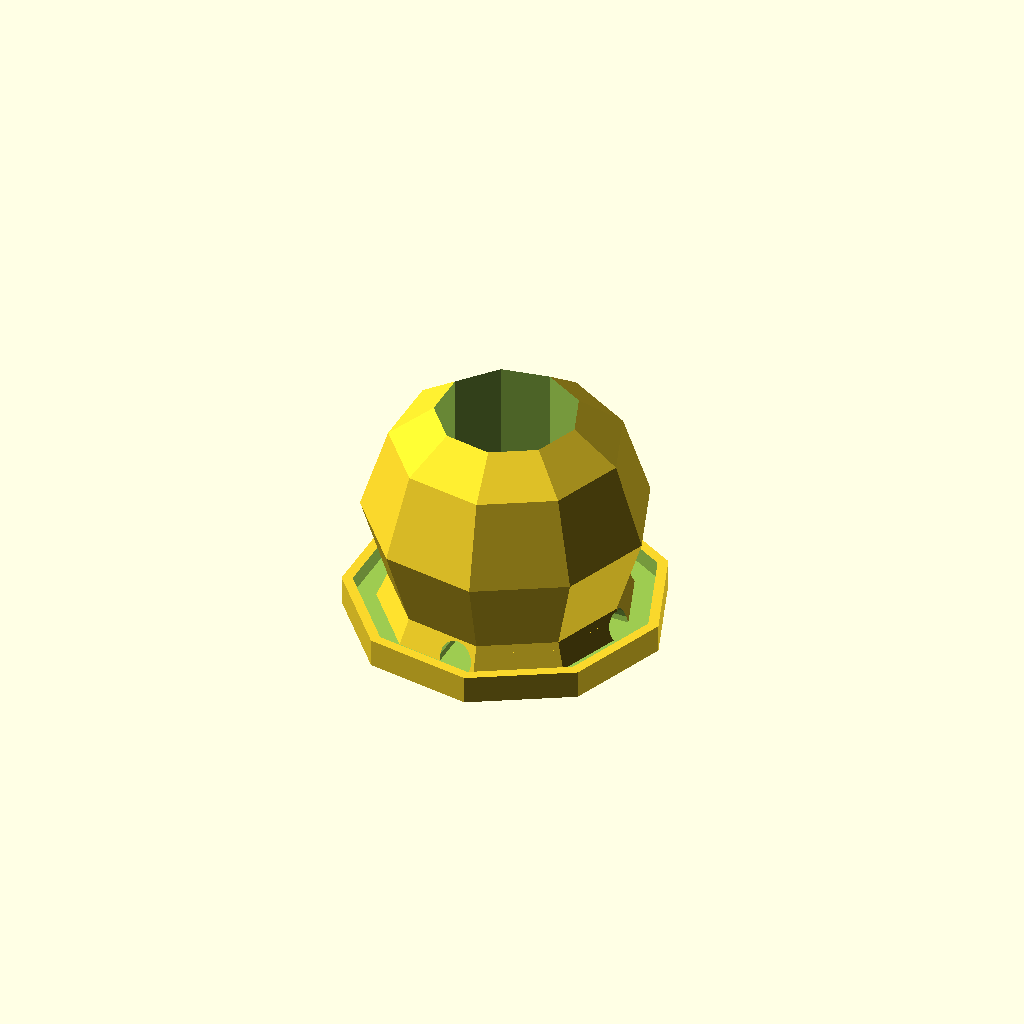
Cell 1 — every parameter at its default value.
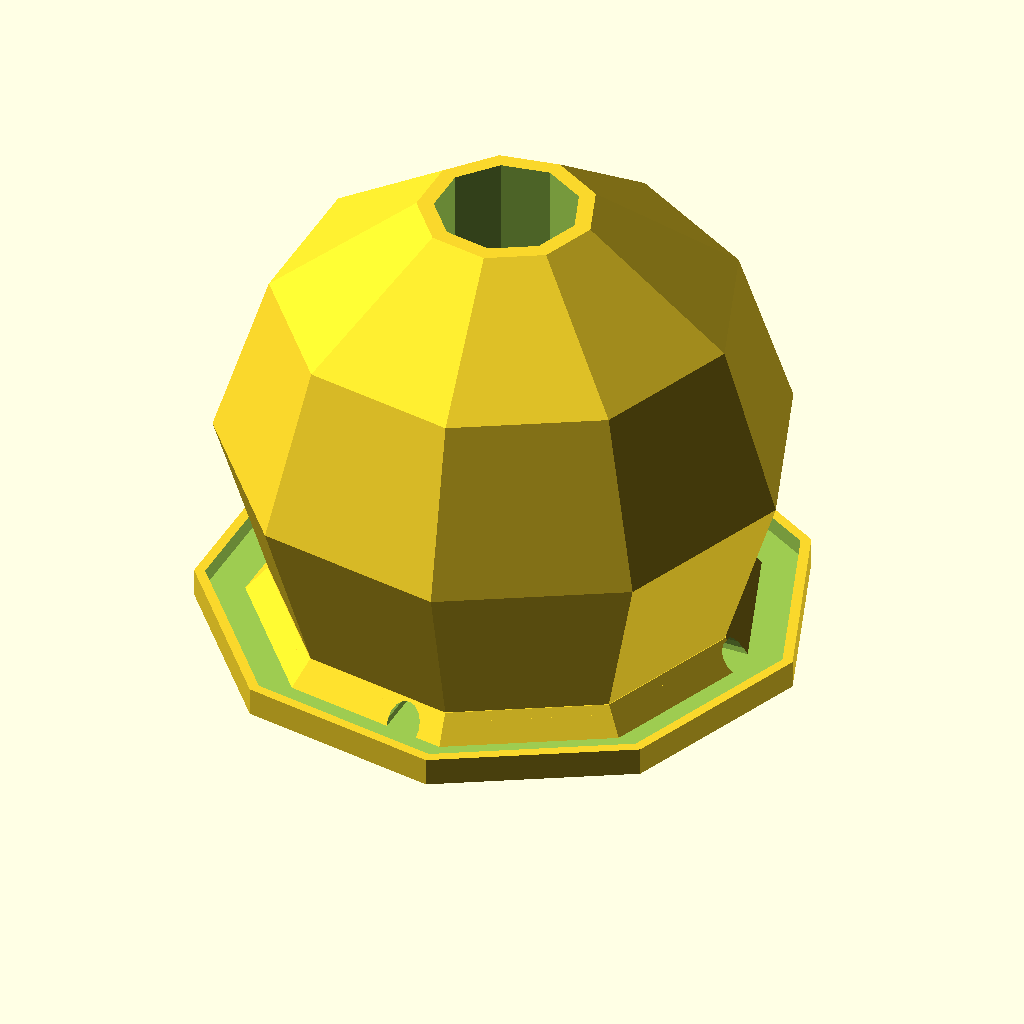
Cell 2: rad = 80 (everything else at default).
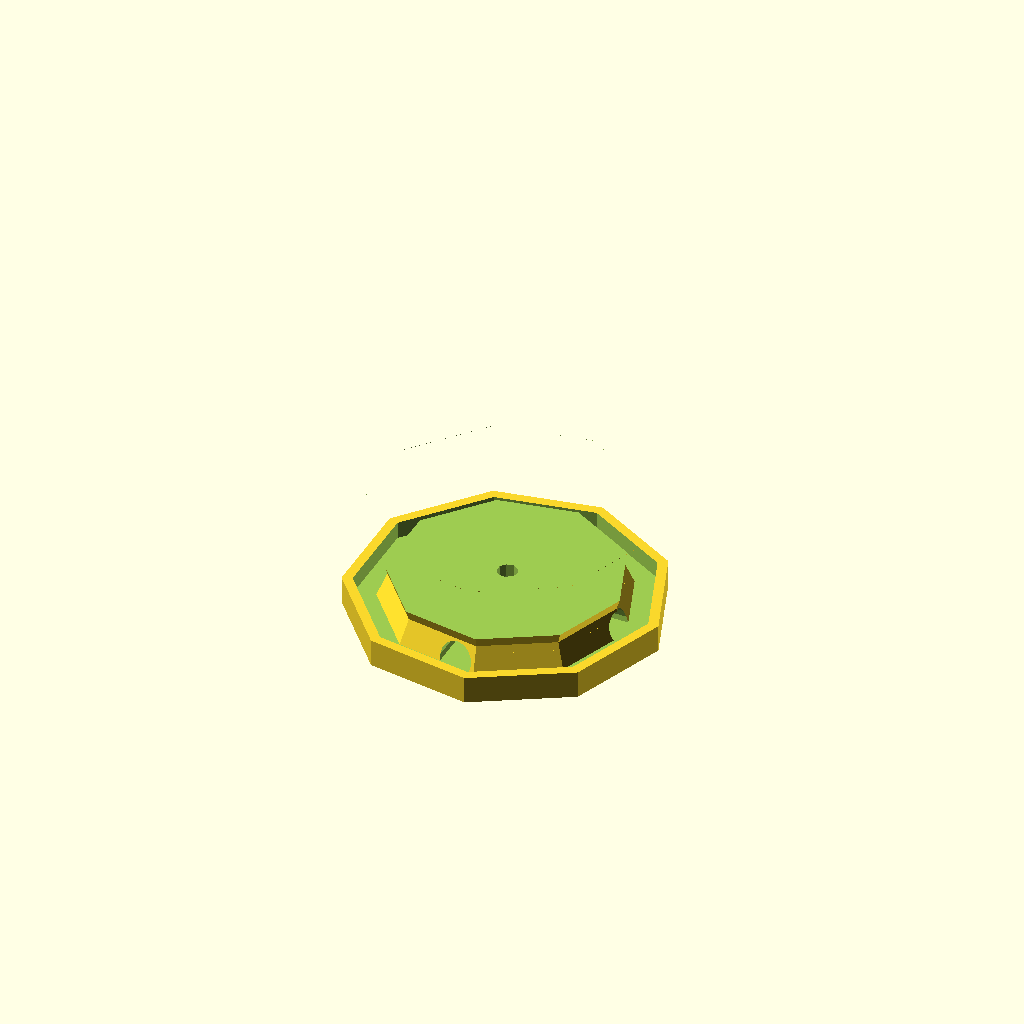
Cell 3: centerHole = 40 (everything else at default).
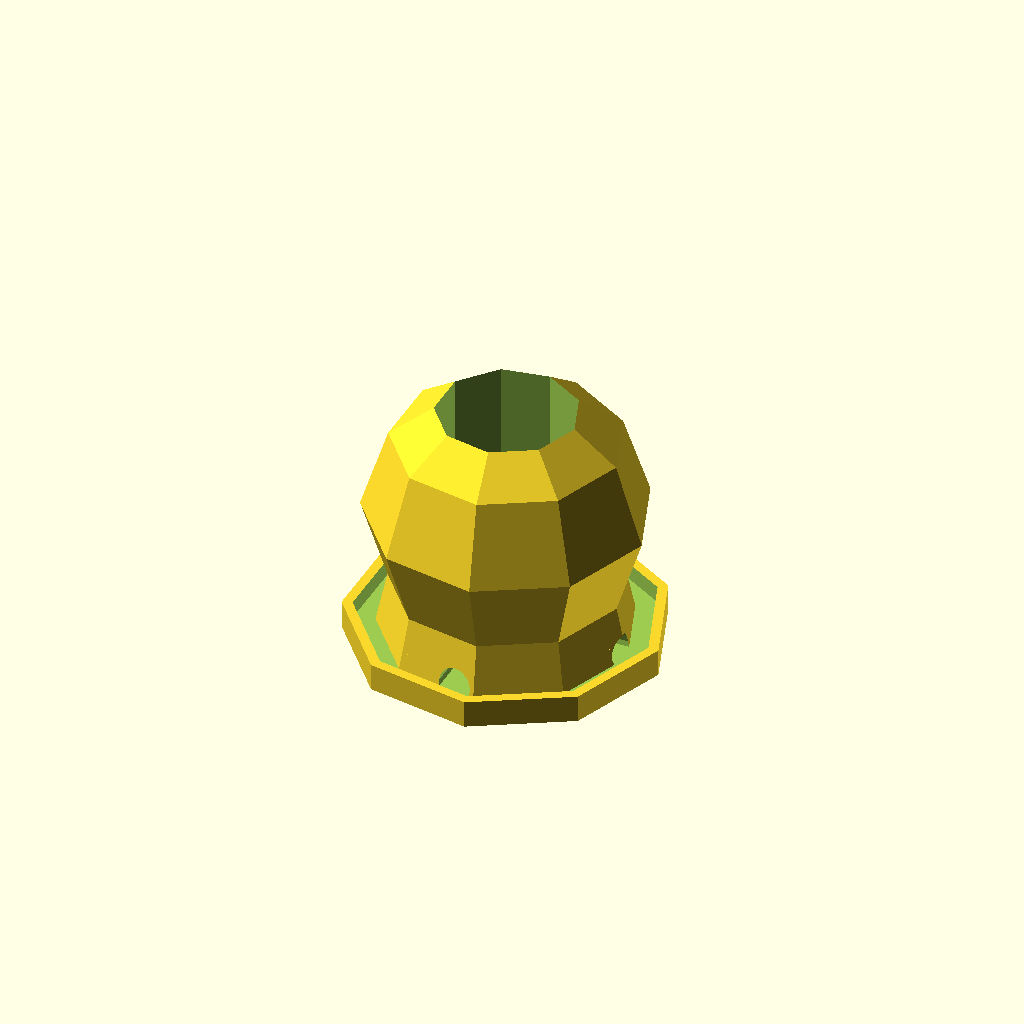
Cell 4: baseHeight = 16 (everything else at default).
One fixed orthographic camera (rotation 55°, 0°, 25°; colour scheme Cornfield) for every cell.
Source of the model, inputs/thingiverse/files/thing-1741702/files/polypotcust.scad:
/*******************************************************************************  
* Program Name:  POLYPOT
* Created Date:  8/20/2016
* Created By:  M. Graham Cottone
* Purpose: Geometric planter with dranage dish
******************************************************************************** 
POLYPOT (c) by M. Graham Cottone

POLYPOT is licensed under a
Creative Commons Attribution-NonCommercial-ShareAlike 4.0 International License.

You should have received a copy of the license along with this
work. If not, see <http://creativecommons.org/licenses/by-nc-sa/4.0/>.
*******************************************************************************/


//radus of outer width of widest part of main object(top most part)(radus of dish += 5)
rad=40;
//inner radus of the planter
centerHole = 20;
//radus of dranage hole in center of pot
drainHole = 3;
//height of base 
baseHeight= 8;
//half of the width of dranage pipes running through the base
drainPipeWidth= 5;
//depth of the dranage dish 
dishDepth= 5;



//this variable affects the number of sides of the object based on the angle and some fancy trigonometric functions, the math is set for this to be 40, some parts may not align properly if this number is changed.
angle = 40;




//the main object (planter its self)
difference() {
    
    translate ([0, 0, .63*(rad*cos(.5*angle)-1) ])
        sphere($fa=angle, rad );

//cuts out the center hole for plants to live in 
    translate([0,0,3,])
        cylinder($fa=angle, 2*rad,centerHole,centerHole);
        
//cuts extra off bottom at edge
    translate([-rad,-rad,-rad])
        cube([2*rad,2*rad,rad]);

//cuts out drainage hole
     translate([0,0,-3,])
        cylinder($fa=angle, 2*rad,drainHole,drainHole);
}


//the base
difference() {
    translate([0,0,-baseHeight,])
        cylinder($fa=angle, baseHeight+.1,.9*rad,.813*rad);
    
//continues the drainage hole into the base
    translate([0,0,-baseHeight,])
        cylinder($fa=angle, 2*rad,drainHole,drainHole);

//cutout for drain pipe one
    rotate([0,90,0])
 translate([baseHeight-.5*drainPipeWidth,0,-rad,])
        cylinder( 2*rad,drainPipeWidth,drainPipeWidth);

//cutout for drain pipe two
    rotate([90,0,0])
    translate([0,.5*drainPipeWidth-baseHeight,-rad,])
        cylinder( 2*rad,drainPipeWidth,drainPipeWidth);  
}

//the bottom dish
translate ([0, 0,-baseHeight-2 ])
difference() {
    
    translate ([0, 0,0 ])
        cylinder($fa=angle, dishDepth+3,rad+5,rad+5);
       
   
    translate ([0, 0,3 ])
        cylinder($fa=angle, dishDepth+3,rad+2,rad+2);
}
Parameter table extracted from the source (name, type, default, range or options):
rad: number, default 40
centerHole: number, default 20
drainHole: number, default 3
baseHeight: number, default 8
drainPipeWidth: number, default 5
dishDepth: number, default 5
angle: number, default 40
